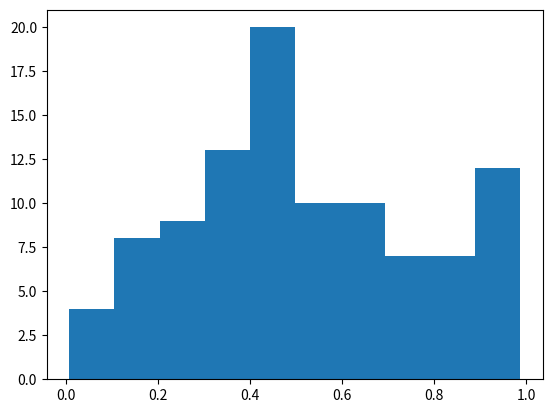

Python code for this plot:
%matplotlib inline
import numpy as np
import matplotlib.pyplot as plt

# Plasma Simulation 89
def sim():
    x = np.random.rand(100)
    plt.hist(x)
    
if __name__ == '__main__':
    sim()
